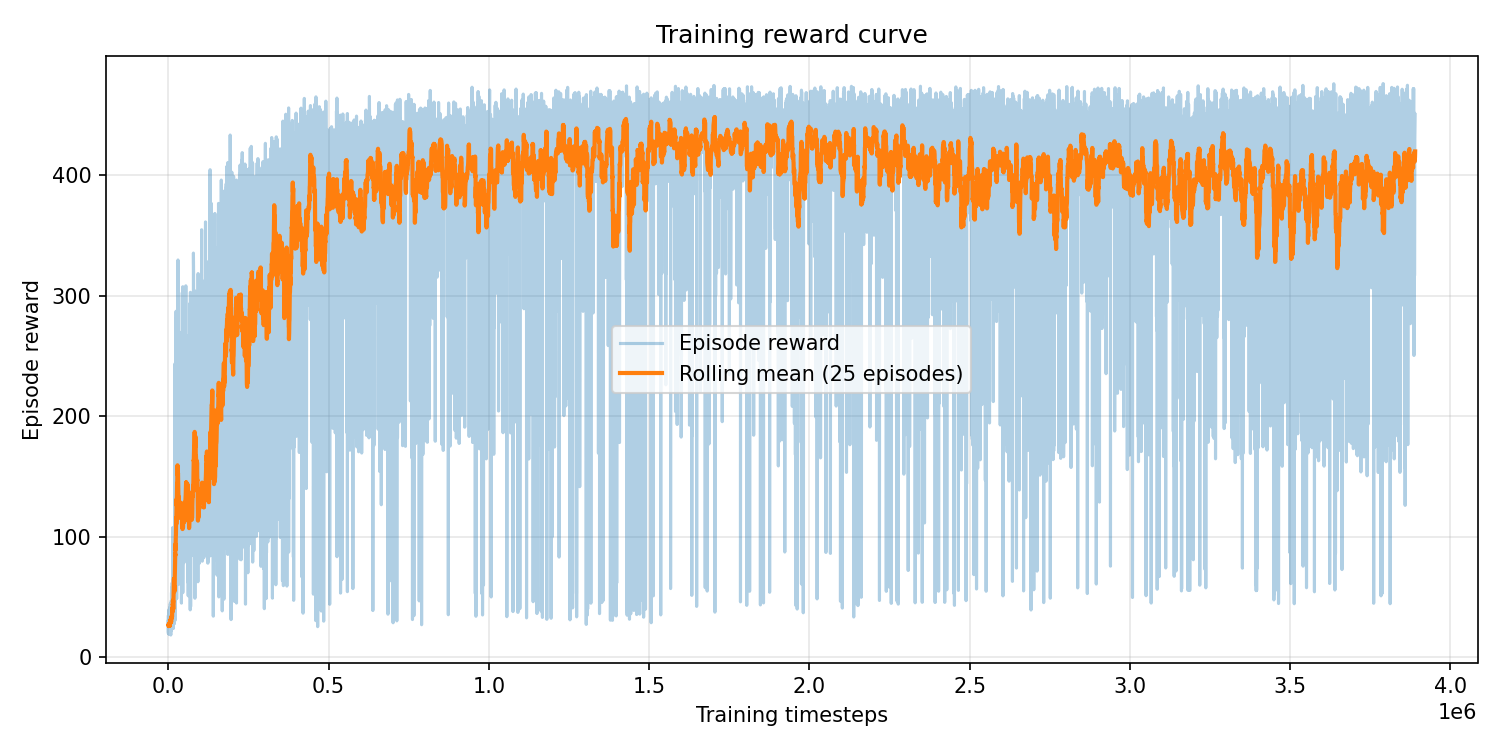

Source data for this figure (header and first rows):
episode, timestep, reward, episode_length
0, 35, 29.64, 35
1, 65, 24.85, 30
2, 97, 24.42, 32
3, 126, 24.63, 29
4, 155, 19.77, 29
5, 185, 24.85, 30
6, 217, 26.54, 32
7, 259, 34.69, 42
8, 298, 30.66, 39
9, 326, 23.97, 28
10, 350, 20.24, 24
11, 381, 26.81, 31
12, 417, 30.84, 36
13, 452, 28.69, 35
14, 488, 28.5, 36
15, 518, 24.09, 30
16, 553, 29.73, 35
17, 583, 22.82, 30
18, 620, 31.21, 37
19, 645, 20.84, 25
20, 673, 23, 28
21, 700, 23.73, 27
22, 737, 30.79, 37
23, 771, 29.79, 34
24, 801, 22.83, 30
25, 831, 26.31, 30
26, 858, 21.86, 27
27, 887, 23.95, 29
28, 916, 23.71, 29
29, 943, 23.54, 27
30, 971, 21.37, 28
31, 1010, 33.45, 39
32, 1042, 28.21, 32
33, 1073, 25.77, 31
34, 1109, 30.91, 36
35, 1134, 21.05, 25
36, 1166, 26.73, 32
37, 1207, 29.62, 41
38, 1242, 30.19, 35
39, 1279, 30.66, 37
40, 1317, 33.42, 38
41, 1346, 20.45, 29
42, 1380, 28.22, 34
43, 1415, 26.73, 35
44, 1446, 26.45, 31
45, 1480, 29.11, 34
46, 1509, 23.74, 29
47, 1535, 20.25, 26
48, 1574, 34.01, 39
49, 1608, 25.43, 34
50, 1649, 34.71, 41
51, 1679, 25.35, 30
52, 1711, 27.13, 32
53, 1746, 28.63, 35
54, 1776, 25.21, 30
55, 1804, 23.18, 28
56, 1837, 26.35, 33
57, 1870, 28.7, 33
58, 1897, 21.94, 27
59, 1927, 25.58, 30
... 9,495 more rows
